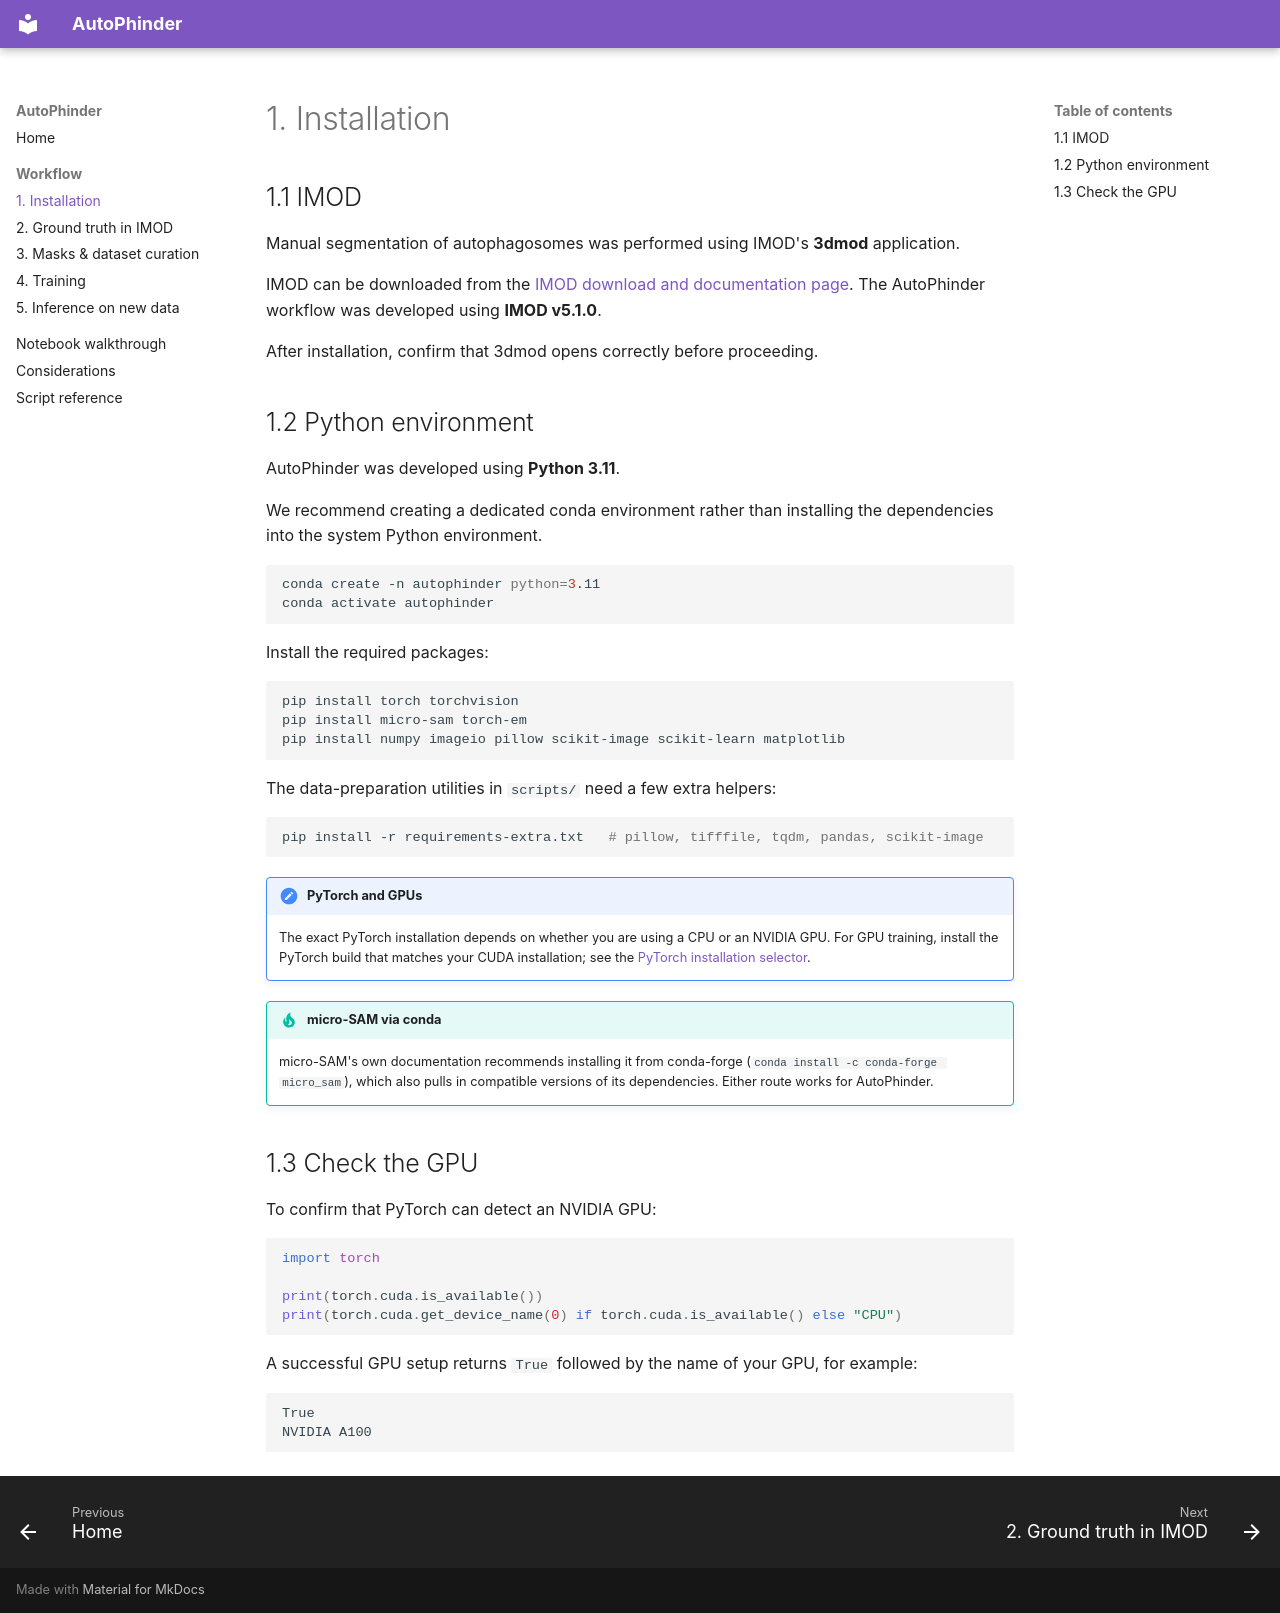

repository: JurgenKriel/AutoPhinder · page: installation/index.html · generator: mkdocs

# 1. Installation

## 1.1 IMOD

Manual segmentation of autophagosomes was performed using IMOD's **3dmod** application.

IMOD can be downloaded from the [IMOD download and documentation page](https://bio3d.colorado.edu/imod/).
The AutoPhinder workflow was developed using **IMOD v5.1.0**.

After installation, confirm that 3dmod opens correctly before proceeding.

## 1.2 Python environment

AutoPhinder was developed using **Python 3.11**.

We recommend creating a dedicated conda environment rather than installing the dependencies into the system
Python environment.

```bash
conda create -n autophinder python=3.11
conda activate autophinder
```

Install the required packages:

```bash
pip install torch torchvision
pip install micro-sam torch-em
pip install numpy imageio pillow scikit-image scikit-learn matplotlib
```

The data-preparation utilities in `scripts/` need a few extra helpers:

```bash
pip install -r requirements-extra.txt   # pillow, tifffile, tqdm, pandas, scikit-image
```

!!! note "PyTorch and GPUs"
    The exact PyTorch installation depends on whether you are using a CPU or an NVIDIA GPU. For GPU
    training, install the PyTorch build that matches your CUDA installation; see the
    [PyTorch installation selector](https://pytorch.org/get-started/locally/).

!!! tip "micro-SAM via conda"
    micro-SAM's own documentation recommends installing it from conda-forge
    (`conda install -c conda-forge micro_sam`), which also pulls in compatible versions of its
    dependencies. Either route works for AutoPhinder.

## 1.3 Check the GPU

To confirm that PyTorch can detect an NVIDIA GPU:

```python
import torch

print(torch.cuda.is_available())
print(torch.cuda.get_device_name(0) if torch.cuda.is_available() else "CPU")
```

A successful GPU setup returns `True` followed by the name of your GPU, for example:

```text
True
NVIDIA A100
```
